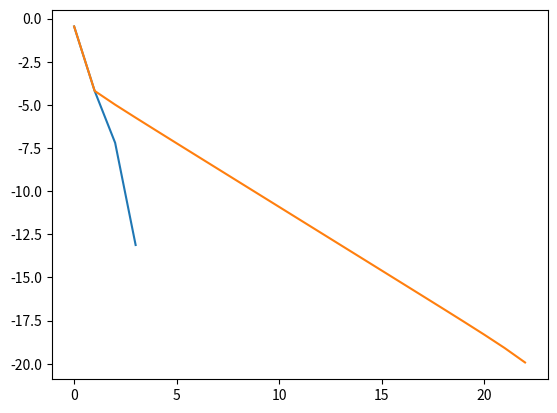

Here is the Python script that generated this plot:
import numpy as np
import math
import time
from numpy.linalg import inv
from numpy.linalg import norm
import matplotlib.pyplot as plt;


def driver():
    x0 = np.array([0.1, 0.1, -0.1])

    Nmax = 100
    tol = 1e-10

    t = time.time()
    for j in range(20):
        [xstar, xlist, ier, its] = Newton(x0, tol, Nmax);
    elapsed = time.time() - t;
    print(xstar);
    err = np.sum((xlist - xstar) ** 2, axis=1);
    plt.plot(np.arange(its), np.log10(err[0:its]));
    plt.show();

    t = time.time()
    for j in range(20):
        [xstar, xlist, ier, its] = LazyNewton(x0, tol, Nmax);
    elapsed = time.time() - t
    print(xstar);
    err2 = np.sum((xlist - xstar) ** 2, axis=1);
    plt.plot(np.arange(its), np.log10(err2[0:its]));
    plt.show();


def evalF(x):
    F = np.zeros(3)

    F[0] = 3 * x[0] - math.cos(x[1] * x[2]) - 1 / 2
    F[1] = x[0] - 81 * (x[1] + 0.1) ** 2 + math.sin(x[2]) + 1.06
    F[2] = np.exp(-x[0] * x[1]) + 20 * x[2] + (10 * math.pi - 3) / 3
    return F


def evalJ(x):
    J = np.array([[3.0, x[2] * math.sin(x[1] * x[2]), x[1] * math.sin(x[1] * x[2])],
                  [2. * x[0], -162. * (x[1] + 0.1), math.cos(x[2])],
                  [-x[1] * np.exp(-x[0] * x[1]), -x[0] * np.exp(-x[0] * x[1]), 20]])
    return J


def Newton(x0, tol, Nmax):
    ''' inputs: x0 = initial guess, tol = tolerance, Nmax = max its'''
    ''' Outputs: xstar= approx root, ier = error message, its = num its'''
    xlist = np.zeros((Nmax + 1, len(x0)));
    xlist[0] = x0;

    for its in range(Nmax):
        J = evalJ(x0);
        F = evalF(x0);

        x1 = x0 - np.linalg.solve(J, F);
        xlist[its + 1] = x1;

        if (norm(x1 - x0) < tol * norm(x0)):
            xstar = x1
            ier = 0
            return [xstar, xlist, ier, its];

        x0 = x1

    xstar = x1
    ier = 1
    return [xstar, xlist, ier, its];


def LazyNewton(x0, tol, Nmax):
    ''' Lazy Newton = use only the inverse of the Jacobian for initial guess'''
    ''' inputs: x0 = initial guess, tol = tolerance, Nmax = max its'''
    ''' Outputs: xstar= approx root, ier = error message, its = num its'''

    xlist = np.zeros((Nmax + 1, len(x0)))
    xlist[0] = x0

    J = evalJ(x0)
    for its in range(Nmax):

        F = evalF(x0)
        x1 = x0 - np.linalg.solve(J, F)
        xlist[its + 1] = x1

        if norm(x1 - x0) < tol * norm(x0):
            xstar = x1
            ier = 0
            return [xstar, xlist, ier, its]

        x0 = x1

    xstar = x1
    ier = 1
    return [xstar, xlist, ier, its]


if __name__ == '__main__':
    # run the drivers only if this is called from the command line
    driver()
